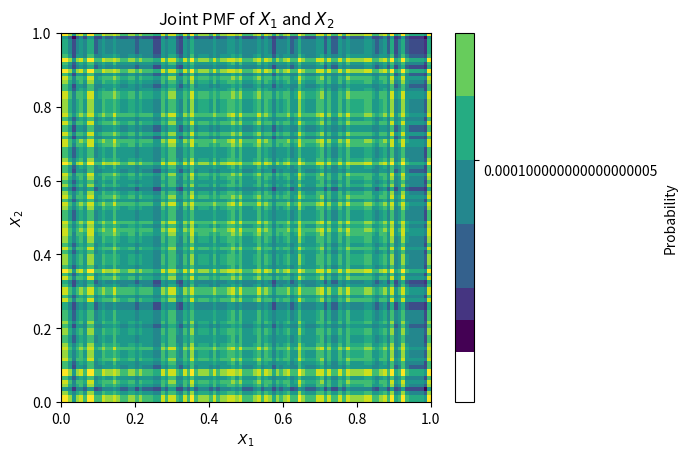

Write the Python code that produced this figure.
import numpy as np
from scipy.stats import beta
import matplotlib.pyplot as plt

# Parameters for the Beta distributions
alpha1, beta1 = 1, 1  # Parameters for X1
alpha2, beta2 = 1, 1  # Parameters for X2

# Define the grid
x1 = np.linspace(0, 1, 100)
x2 = np.linspace(0, 1, 100)
dx = x1[1] - x1[0]  # Interval width

# Compute the PDF values
pdf_x1 = beta.pdf(x1, alpha1, beta1)
pdf_x2 = beta.pdf(x2, alpha2, beta2)

# Compute the joint PMF as the outer product of the two PDFs
joint_pmf = np.outer(pdf_x1, pdf_x2) * dx * dx

# Normalize the PMF to ensure the sum equals 1
joint_pmf /= np.sum(joint_pmf)

# Print or visualize the joint PMF
print("Joint PMF shape:", joint_pmf.shape)

plt.imshow(joint_pmf, extent=[0, 1, 0, 1], origin='lower', cmap='viridis')
plt.colorbar(label='Probability')
plt.xlabel('$X_1$')
plt.ylabel('$X_2$')
plt.title('Joint PMF of $X_1$ and $X_2$')
plt.show()